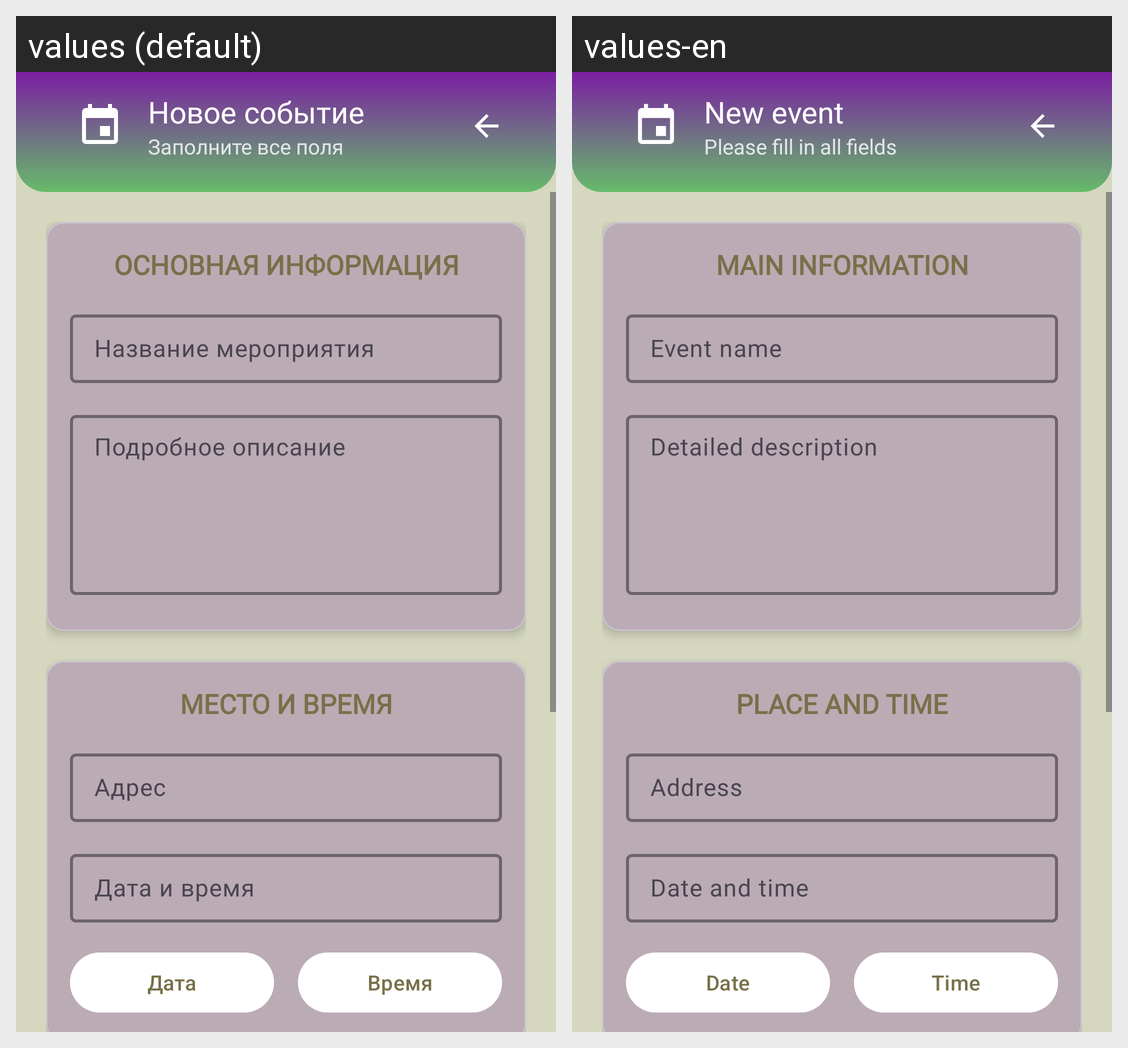

Strings drawn on this Android screen and how each of the app's shown locales translates them:
Android screen res/layout/activity_event_form.xml rendered under 2 locales, left to right: values (default), values-en. Device: Nexus 5 (rendered at 1080×1920; each locale shown at half size, 540×960, under a caption strip naming it); theme Theme.CommonGround.
Strings drawn on this screen, with the default value and each locale's value (text and hints the layout hard-codes, and strings that could not be matched under every locale, appear in the picture but are not listed):

new_event
  values: Новое событие
  values-en: New event

fill_all_fields
  values: Заполните все поля
  values-en: Please fill in all fields

main_info
  values: ОСНОВНАЯ ИНФОРМАЦИЯ
  values-en: MAIN INFORMATION

event_name
  values: Название мероприятия
  values-en: Event name

event_description
  values: Подробное описание
  values-en: Detailed description

place_and_time
  values: МЕСТО И ВРЕМЯ
  values-en: PLACE AND TIME

adress
  values: Адрес
  values-en: Address

date_and_time
  values: Дата и время
  values-en: Date and time

date
  values: Дата
  values-en: Date

time
  values: Время
  values-en: Time
